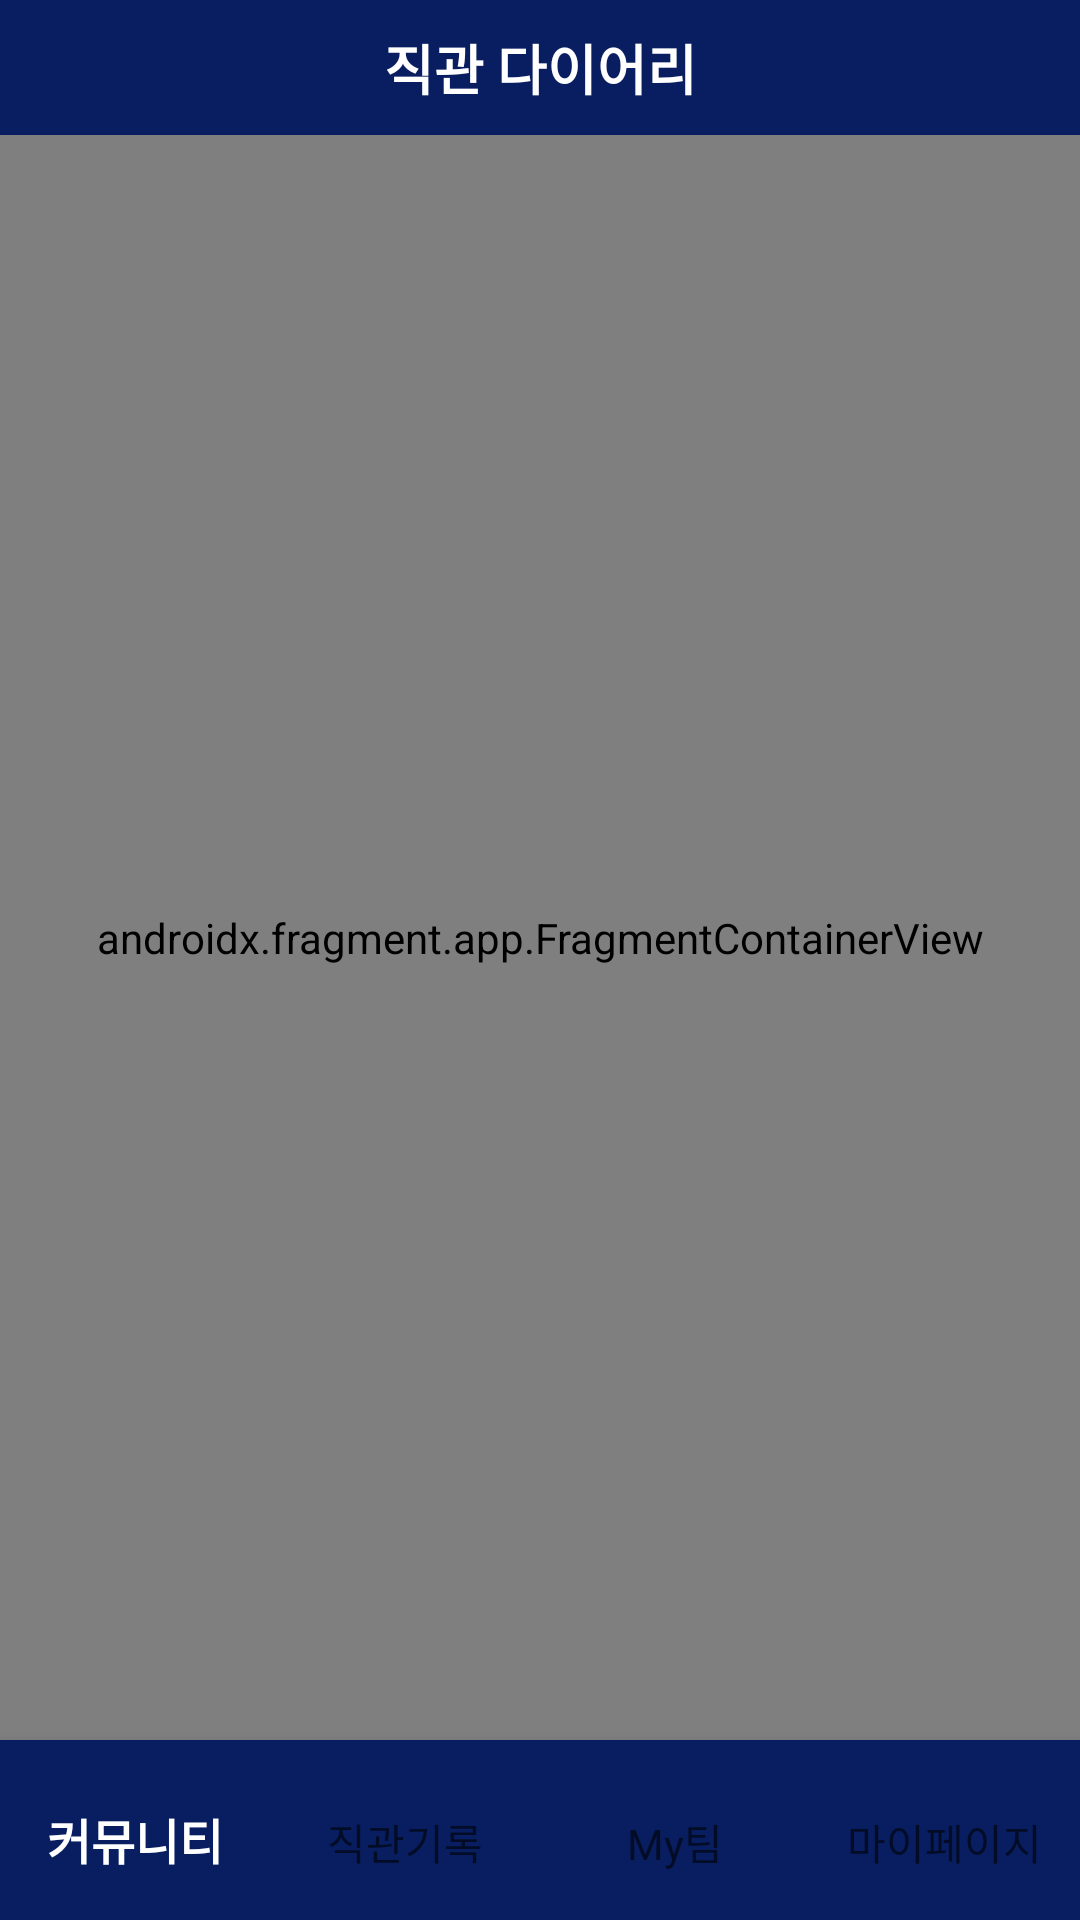

Layout XML and referenced resources for this Android screen:
<!-- AndroidManifest.xml: application theme Theme.example -->
<!-- res/layout/activity_main.xml -->
<?xml version="1.0" encoding="utf-8"?>
<androidx.constraintlayout.widget.ConstraintLayout xmlns:android="http://schemas.android.com/apk/res/android"
    android:layout_width="match_parent"
    android:layout_height="match_parent"
    xmlns:app="http://schemas.android.com/apk/res-auto"
    android:background="@color/white">
    
    <TextView
        android:id="@+id/main_header"
        android:layout_width="match_parent"
        android:layout_height="45dp"
        android:text="직관 다이어리"
        android:textColor="@color/white"
        android:gravity="center"
        android:textSize="18dp"
        android:textStyle="bold"
        android:background="@color/base_color"
        app:layout_constraintTop_toTopOf="parent"
        app:layout_constraintStart_toStartOf="parent"
        app:layout_constraintEnd_toEndOf="parent"/>

    <com.google.android.material.bottomnavigation.BottomNavigationView
        android:id="@+id/main_bottNav"
        android:layout_width="match_parent"
        android:layout_height="60dp"
        android:background="@color/base_color"
        app:itemTextAppearanceActive="@dimen/design_bottom_navigation_active_text_size"
        app:itemTextAppearanceInactive="@dimen/design_bottom_navigation_text_size"
        app:itemBackground="@drawable/main_bottv_selector"
        app:labelVisibilityMode="labeled"
        app:layout_constraintBottom_toBottomOf="parent"
        app:layout_constraintStart_toStartOf="parent"
        app:layout_constraintEnd_toEndOf="parent"
        app:menu="@menu/bottnav_menu"/>

    <androidx.fragment.app.FragmentContainerView
        android:id="@+id/main_container"
        android:name="androidx.navigation.fragment.NavHostFragment"
        android:layout_width="match_parent"
        android:layout_height="0dp"
        app:defaultNavHost="false"
        app:navGraph="@navigation/nav_graph"
        app:layout_constraintTop_toBottomOf="@id/main_header"
        app:layout_constraintBottom_toTopOf="@id/main_bottNav"
        app:layout_constraintStart_toStartOf="parent"
        app:layout_constraintEnd_toEndOf="parent"/>

</androidx.constraintlayout.widget.ConstraintLayout>
<!-- resources referenced by this layout -->
<resources>
  <color name="base_color">#081E60</color>
  <color name="white">#FFFFFFFF</color>
  <dimen name="design_bottom_navigation_active_text_size" tools:override="true">16sp</dimen>
  <dimen name="design_bottom_navigation_text_size" tools:override="true">14sp</dimen>
  <!-- drawable main_bottv_selector (drawable) -->
  <?xml version="1.0" encoding="utf-8"?>
  <selector xmlns:android="http://schemas.android.com/apk/res/android">
      <item
          android:state_checked="true"
          android:drawable="@drawable/main_bottv_shape"/>
  
  </selector>
  <style name="Theme.example" parent="android:Theme.Material.Light.NoActionBar">
          
          <item name="colorPrimary">@color/white</item>
          <item name="colorPrimaryVariant">@color/purple_700</item>
          <item name="colorOnPrimary">@color/white</item>
          
          <item name="colorSecondary">@color/teal_200</item>
          <item name="colorSecondaryVariant">@color/teal_700</item>
          <item name="colorOnSecondary">@color/black</item>
          
          <item name="android:statusBarColor">@color/base_color</item>
          
          <item name="android:navigationBarColor">@color/base_color</item>
          
          <item name="windowNoTitle">true</item>
      </style>
  <!-- drawable main_bottv_shape (drawable) -->
  <?xml version="1.0" encoding="utf-8"?>
  <shape xmlns:android="http://schemas.android.com/apk/res/android">
      <solid android:color="@android:color/transparent"/>
      <padding
          android:bottom="10dp"
          android:top="10dp"/>
  </shape>
  <color name="purple_700">#FF3700B3</color>
  <color name="teal_200">#FF03DAC5</color>
  <color name="teal_700">#FF018786</color>
  <color name="black">#FF000000</color>
</resources>
